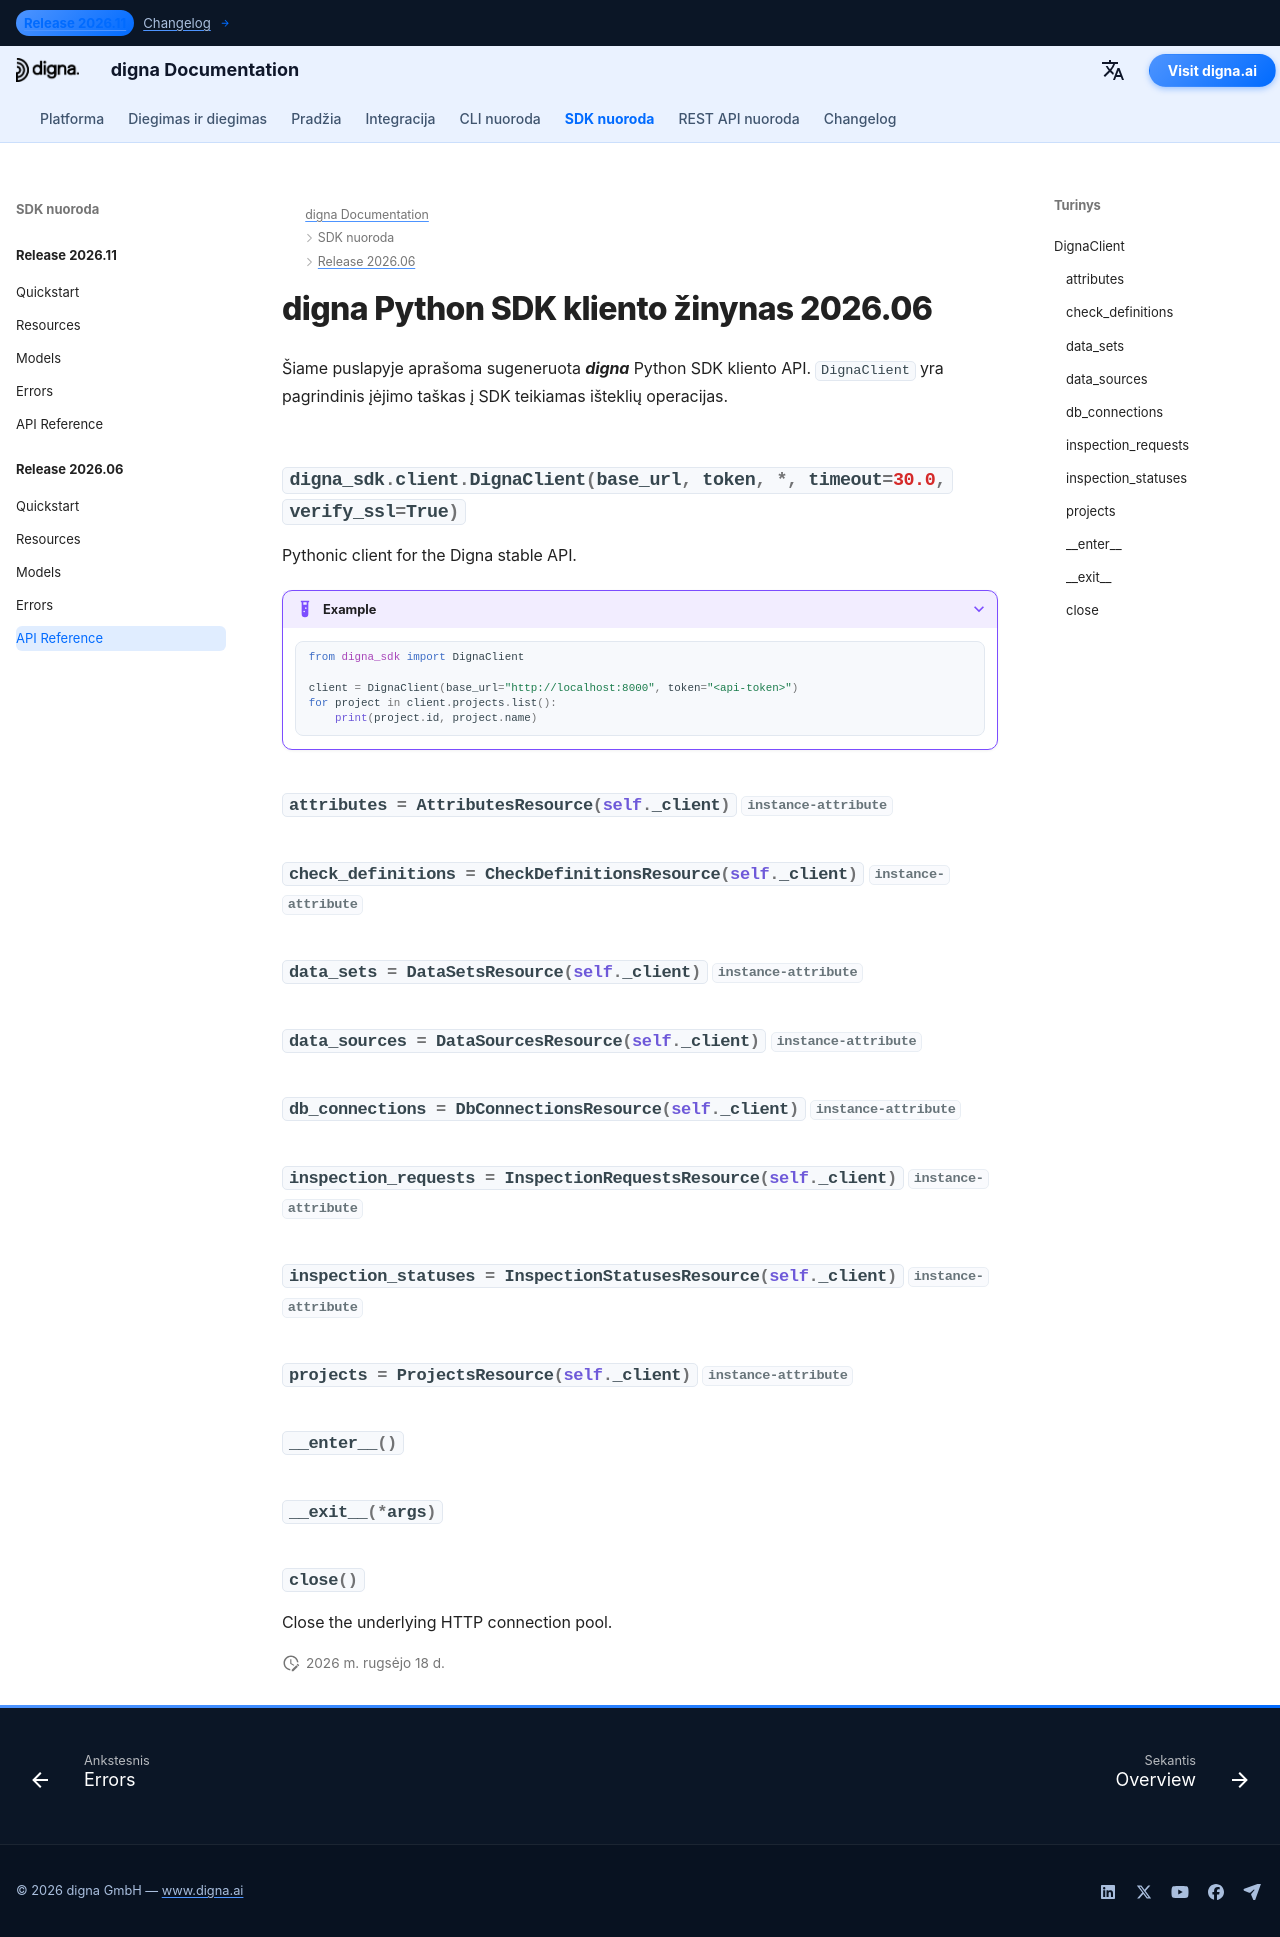

repository: dignaai/digna-docs · page: lt/sdk/Release 2026.06/reference/index.html · generator: mkdocs

---
title: digna Python SDK kliento žinynas 2026.06 | digna dokumentacija
description: Kliento API žinynas digna Python SDK 2026.06 laidai
image: /assets/logo_square.png
---

# digna Python SDK kliento žinynas 2026.06

Šiame puslapyje aprašoma sugeneruota ***digna*** Python SDK kliento API. `DignaClient` yra pagrindinis įėjimo taškas į SDK teikiamas išteklių operacijas.

::: digna_sdk.client.DignaClient
